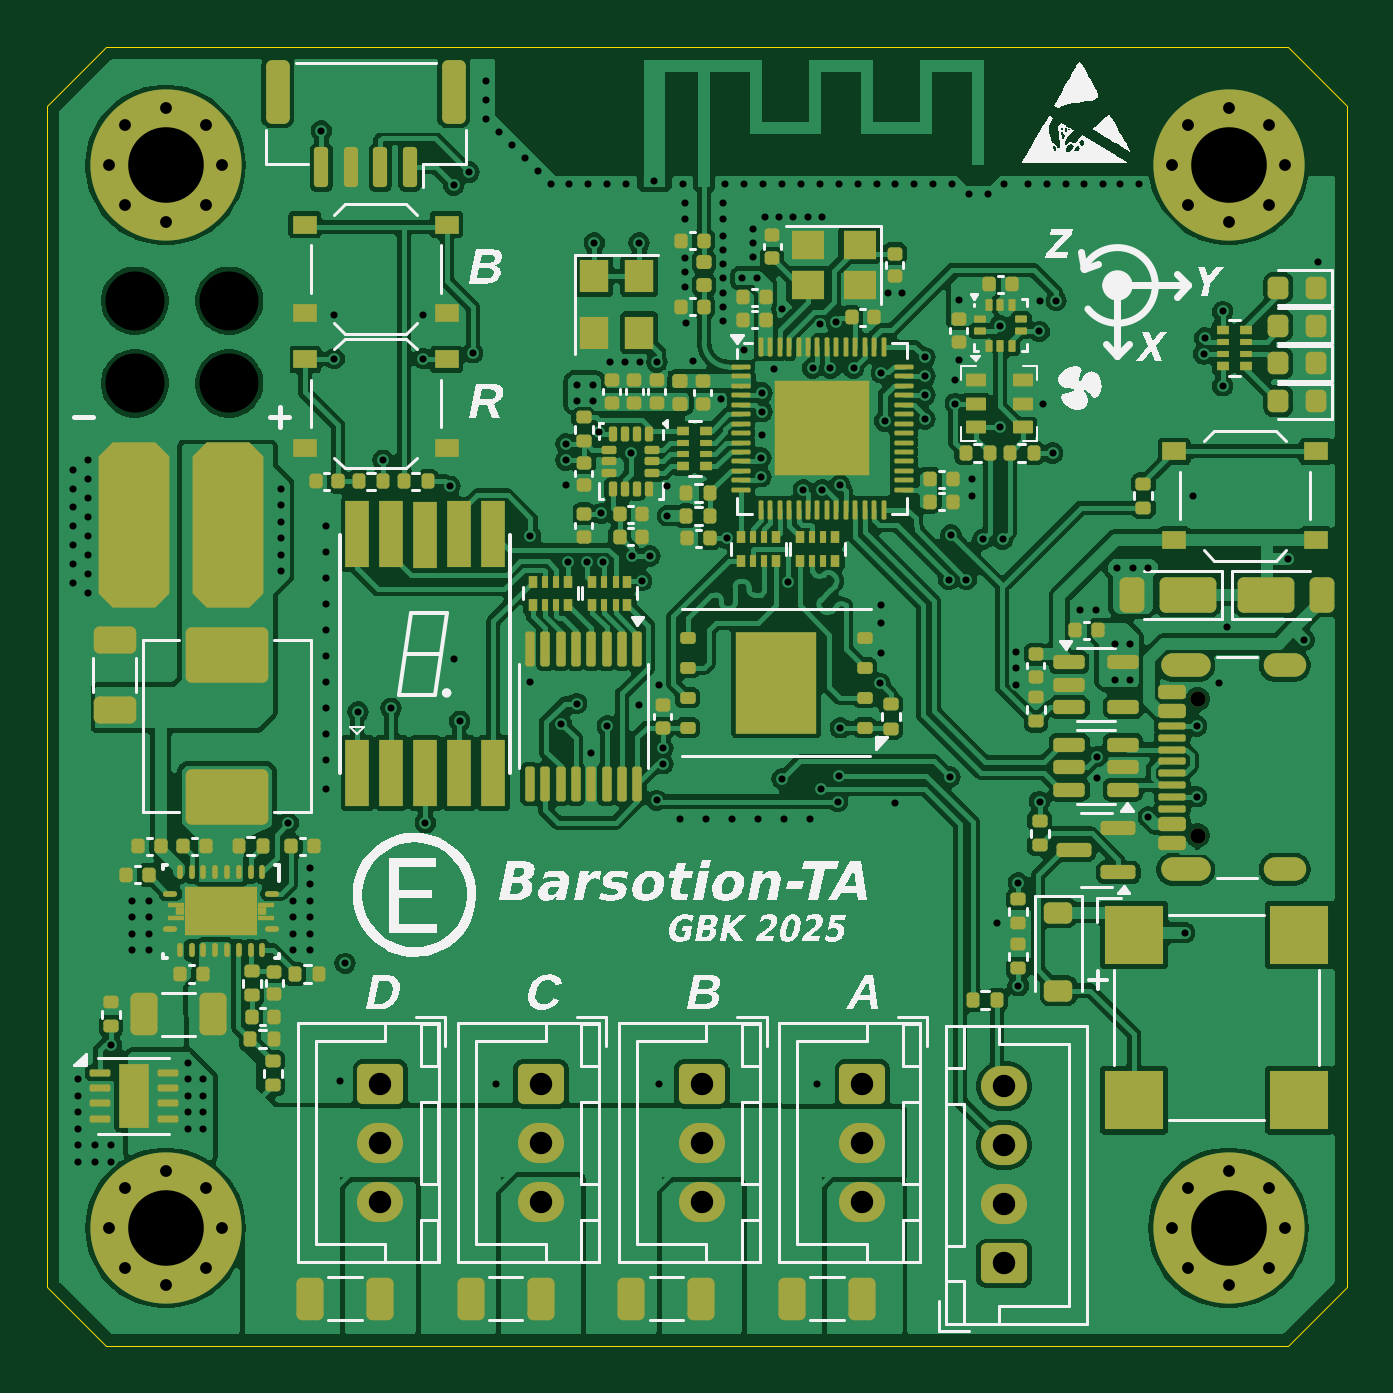
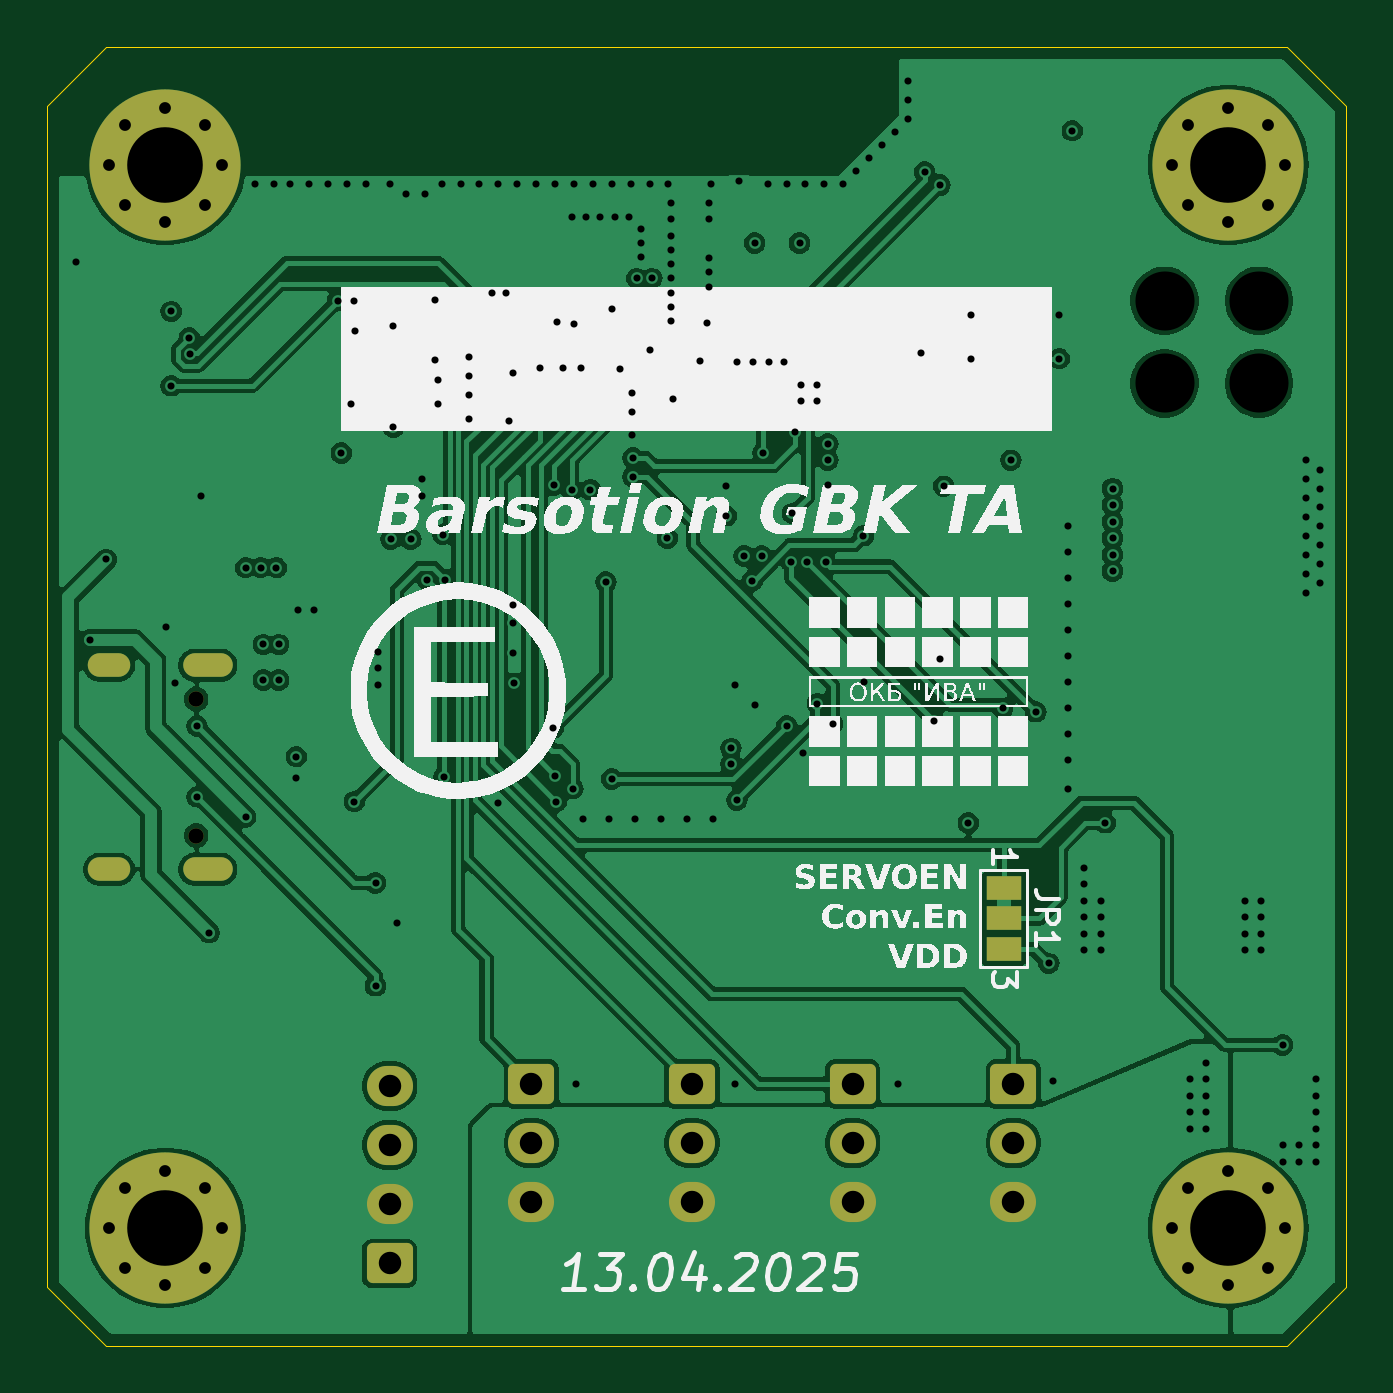
Circuit board: 13 layer files. Board 55.0 x 55.0 mm.
- bottom_copper: ThetaAnomalain-B_Cu.gbr (153384 bytes)
- bottom_mask: ThetaAnomalain-B_Mask.gbr (3436 bytes)
- paste: ThetaAnomalain-B_Paste.gbr (501 bytes)
- bottom_silk: ThetaAnomalain-B_Silkscreen.gbr (81437 bytes)
- outline: ThetaAnomalain-Edge_Cuts.gbr (931 bytes)
- top_copper: ThetaAnomalain-F_Cu.gbr (331408 bytes)
- top_mask: ThetaAnomalain-F_Mask.gbr (21424 bytes)
- paste: ThetaAnomalain-F_Paste.gbr (18973 bytes)
- top_silk: ThetaAnomalain-F_Silkscreen.gbr (117888 bytes)
- inner_copper: ThetaAnomalain-In1_Cu.gbr (151348 bytes)
- inner_copper: ThetaAnomalain-In2_Cu.gbr (199815 bytes)
- drill: ThetaAnomalain-NPTH.drl (527 bytes)
- drill: ThetaAnomalain-PTH.drl (5479 bytes)

=== bottom_copper: ThetaAnomalain-B_Cu.gbr (153384 bytes, source omitted) ===
=== bottom_mask: ThetaAnomalain-B_Mask.gbr ===
%TF.GenerationSoftware,KiCad,Pcbnew,8.0.9-8.0.9-0~ubuntu24.04.1*%
%TF.CreationDate,2025-04-13T19:17:34+05:00*%
%TF.ProjectId,ThetaAnomalain,54686574-6141-46e6-9f6d-616c61696e2e,rev?*%
%TF.SameCoordinates,Original*%
%TF.FileFunction,Soldermask,Bot*%
%TF.FilePolarity,Negative*%
%FSLAX46Y46*%
G04 Gerber Fmt 4.6, Leading zero omitted, Abs format (unit mm)*
G04 Created by KiCad (PCBNEW 8.0.9-8.0.9-0~ubuntu24.04.1) date 2025-04-13 19:17:34*
%MOMM*%
%LPD*%
G01*
G04 APERTURE LIST*
G04 Aperture macros list*
%AMRoundRect*
0 Rectangle with rounded corners*
0 $1 Rounding radius*
0 $2 $3 $4 $5 $6 $7 $8 $9 X,Y pos of 4 corners*
0 Add a 4 corners polygon primitive as box body*
4,1,4,$2,$3,$4,$5,$6,$7,$8,$9,$2,$3,0*
0 Add four circle primitives for the rounded corners*
1,1,$1+$1,$2,$3*
1,1,$1+$1,$4,$5*
1,1,$1+$1,$6,$7*
1,1,$1+$1,$8,$9*
0 Add four rect primitives between the rounded corners*
20,1,$1+$1,$2,$3,$4,$5,0*
20,1,$1+$1,$4,$5,$6,$7,0*
20,1,$1+$1,$6,$7,$8,$9,0*
20,1,$1+$1,$8,$9,$2,$3,0*%
G04 Aperture macros list end*
%ADD10R,1.500000X1.000000*%
%ADD11RoundRect,0.250000X-0.725000X0.600000X-0.725000X-0.600000X0.725000X-0.600000X0.725000X0.600000X0*%
%ADD12O,1.950000X1.700000*%
%ADD13C,0.800000*%
%ADD14C,6.400000*%
%ADD15RoundRect,0.250000X0.725000X-0.600000X0.725000X0.600000X-0.725000X0.600000X-0.725000X-0.600000X0*%
%ADD16C,1.649242*%
%ADD17C,0.650000*%
%ADD18O,2.100000X1.000000*%
%ADD19O,1.800000X1.000000*%
G04 APERTURE END LIST*
D10*
%TO.C,JP1*%
X87500000Y-109600000D03*
X87500000Y-110900000D03*
X87500000Y-112200000D03*
%TD*%
D11*
%TO.C,J4*%
X100700000Y-117900000D03*
D12*
X100700000Y-120400000D03*
X100700000Y-122900000D03*
%TD*%
D13*
%TO.C,H1*%
X120600000Y-79000000D03*
X121302944Y-77302944D03*
X121302944Y-80697056D03*
X123000000Y-76600000D03*
D14*
X123000000Y-79000000D03*
D13*
X123000000Y-81400000D03*
X124697056Y-77302944D03*
X124697056Y-80697056D03*
X125400000Y-79000000D03*
%TD*%
D11*
%TO.C,J3*%
X107500000Y-117900000D03*
D12*
X107500000Y-120400000D03*
X107500000Y-122900000D03*
%TD*%
D15*
%TO.C,J7*%
X113500000Y-125500000D03*
D12*
X113500000Y-123000000D03*
X113500000Y-120500000D03*
X113500000Y-118000000D03*
%TD*%
D16*
%TO.C,J8*%
X76700000Y-84750000D03*
X76700000Y-88250000D03*
X80700000Y-84750000D03*
X80700000Y-88250000D03*
%TD*%
D11*
%TO.C,J6*%
X87100000Y-117900000D03*
D12*
X87100000Y-120400000D03*
X87100000Y-122900000D03*
%TD*%
D13*
%TO.C,H4*%
X120600000Y-124000000D03*
X121302944Y-122302944D03*
X121302944Y-125697056D03*
X123000000Y-121600000D03*
D14*
X123000000Y-124000000D03*
D13*
X123000000Y-126400000D03*
X124697056Y-122302944D03*
X124697056Y-125697056D03*
X125400000Y-124000000D03*
%TD*%
D11*
%TO.C,J5*%
X93900000Y-117900000D03*
D12*
X93900000Y-120400000D03*
X93900000Y-122900000D03*
%TD*%
D13*
%TO.C,H2*%
X75600000Y-124000000D03*
X76302944Y-122302944D03*
X76302944Y-125697056D03*
X78000000Y-121600000D03*
D14*
X78000000Y-124000000D03*
D13*
X78000000Y-126400000D03*
X79697056Y-122302944D03*
X79697056Y-125697056D03*
X80400000Y-124000000D03*
%TD*%
D17*
%TO.C,J1*%
X121695000Y-107390000D03*
X121695000Y-101610000D03*
D18*
X121195000Y-108820000D03*
D19*
X125375000Y-108820000D03*
D18*
X121195000Y-100180000D03*
D19*
X125375000Y-100180000D03*
%TD*%
D13*
%TO.C,H3*%
X75600000Y-79000000D03*
X76302944Y-77302944D03*
X76302944Y-80697056D03*
X78000000Y-76600000D03*
D14*
X78000000Y-79000000D03*
D13*
X78000000Y-81400000D03*
X79697056Y-77302944D03*
X79697056Y-80697056D03*
X80400000Y-79000000D03*
%TD*%
M02*

=== paste: ThetaAnomalain-B_Paste.gbr ===
%TF.GenerationSoftware,KiCad,Pcbnew,8.0.9-8.0.9-0~ubuntu24.04.1*%
%TF.CreationDate,2025-04-13T19:17:33+05:00*%
%TF.ProjectId,ThetaAnomalain,54686574-6141-46e6-9f6d-616c61696e2e,rev?*%
%TF.SameCoordinates,Original*%
%TF.FileFunction,Paste,Bot*%
%TF.FilePolarity,Positive*%
%FSLAX46Y46*%
G04 Gerber Fmt 4.6, Leading zero omitted, Abs format (unit mm)*
G04 Created by KiCad (PCBNEW 8.0.9-8.0.9-0~ubuntu24.04.1) date 2025-04-13 19:17:33*
%MOMM*%
%LPD*%
G01*
G04 APERTURE LIST*
G04 APERTURE END LIST*
M02*

=== bottom_silk: ThetaAnomalain-B_Silkscreen.gbr (81437 bytes, source omitted) ===
=== outline: ThetaAnomalain-Edge_Cuts.gbr ===
%TF.GenerationSoftware,KiCad,Pcbnew,8.0.9-8.0.9-0~ubuntu24.04.1*%
%TF.CreationDate,2025-04-13T19:17:35+05:00*%
%TF.ProjectId,ThetaAnomalain,54686574-6141-46e6-9f6d-616c61696e2e,rev?*%
%TF.SameCoordinates,Original*%
%TF.FileFunction,Profile,NP*%
%FSLAX46Y46*%
G04 Gerber Fmt 4.6, Leading zero omitted, Abs format (unit mm)*
G04 Created by KiCad (PCBNEW 8.0.9-8.0.9-0~ubuntu24.04.1) date 2025-04-13 19:17:35*
%MOMM*%
%LPD*%
G01*
G04 APERTURE LIST*
%TA.AperFunction,Profile*%
%ADD10C,0.050000*%
%TD*%
G04 APERTURE END LIST*
D10*
X73000000Y-126500000D02*
X75500000Y-129000000D01*
X73000000Y-126500000D02*
X73000000Y-76500000D01*
X128000000Y-76500000D02*
X128000000Y-126500000D01*
X75500000Y-74000000D02*
X125500000Y-74000000D01*
X75500000Y-74000000D02*
X73000000Y-76500000D01*
X125500000Y-129000000D02*
X75500000Y-129000000D01*
X128000000Y-76500000D02*
X125500000Y-74000000D01*
X125500000Y-129000000D02*
X128000000Y-126500000D01*
M02*

=== top_copper: ThetaAnomalain-F_Cu.gbr (331408 bytes, source omitted) ===
=== top_mask: ThetaAnomalain-F_Mask.gbr (21424 bytes, source omitted) ===
=== paste: ThetaAnomalain-F_Paste.gbr (18973 bytes, source omitted) ===
=== top_silk: ThetaAnomalain-F_Silkscreen.gbr (117888 bytes, source omitted) ===
=== inner_copper: ThetaAnomalain-In1_Cu.gbr (151348 bytes, source omitted) ===
=== inner_copper: ThetaAnomalain-In2_Cu.gbr (199815 bytes, source omitted) ===
=== drill: ThetaAnomalain-NPTH.drl ===
M48
; DRILL file {KiCad 8.0.9-8.0.9-0~ubuntu24.04.1} date 2025-04-13T19:17:38+0500
; FORMAT={-:-/ absolute / metric / decimal}
; #@! TF.CreationDate,2025-04-13T19:17:38+05:00
; #@! TF.GenerationSoftware,Kicad,Pcbnew,8.0.9-8.0.9-0~ubuntu24.04.1
; #@! TF.FileFunction,NonPlated,1,4,NPTH
FMAT,2
METRIC
; #@! TA.AperFunction,NonPlated,NPTH,ComponentDrill
T1C0.650
; #@! TA.AperFunction,NonPlated,NPTH,ComponentDrill
T2C2.500
%
G90
G05
T1
X121.695Y-101.61
X121.695Y-107.39
T2
X76.7Y-84.75
X76.7Y-88.25
X80.7Y-84.75
X80.7Y-88.25
M30

=== drill: ThetaAnomalain-PTH.drl (5479 bytes, source omitted) ===
